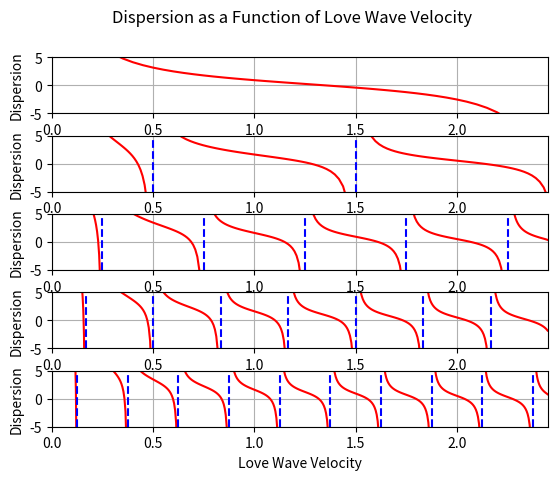

Recreate this plot in Python. (Note: this script raises an exception after producing the figure.)
import numpy as np
import matplotlib.pyplot as plt


def main():
    # b_1 and B_2 are in units of m/s
    b_1 = 1900
    b_2 = 3200
    # density are in units of kg/m^3
    p_1 = 1800
    p_2 = 2500
    # thickness is in units of m
    H = 4000

    # frequency is in Hz
    freq = [0.1,0.5,1,1.5,2]
    nfreq = len(freq)

    for j, f in enumerate(freq):
        zeta_max = H * np.sqrt(b_1 ** (-2) + b_2 ** (-2))  # equation 2, zeta in terms of love wave velocity

        asyms = [0.0]
        a, k = 0, 0

        while a <= zeta_max:
            a = 0.25 * (2 * k + 1) / f
            if a < zeta_max:
                asyms.append(a)
            k += 1
        asyms.append(zeta_max)
        n = len(asyms)

        def dispersion(x):
            return (p_1 / p_2) * (np.sqrt(zeta_max**2 - x**2) / x) - np.tan(2 * np.pi * f * x)  # equation 1

        plt.subplot(nfreq, 1, j + 1)  # creating subplots
        for k, ak in enumerate(asyms):
            if k and k < n - 1:
                plt.plot([ak, ak], [-5, 5], '--b')
            if k < n - 1:
                pnts = np.linspace(ak + 1e-3, asyms[k + 1] - 1e-3)
                func = dispersion(pnts)
                # print(f'x: {pnts}')
                # print(f'y: {func}')
                plt.plot(pnts, func, '-r')  # x y
        plt.grid()
        plt.xlabel("Love Wave Velocity")
        plt.ylabel("Dispersion")
        plt.xlim(0, zeta_max)
        plt.ylim(-5, 5)

    plt.subplots_adjust(hspace=0.4)
    plt.suptitle("Dispersion as a Function of Love Wave Velocity")
    plt.savefig("C:/Users/<user>/git/goph420/goph420-w2025-lab03-stDFSP/figures/disperse_love_wave.png")
    plt.show()


if __name__ == "__main__":
    main()
